Run: headless pygame with SDL's dummy video driver; simulated clock (each Clock.tick advances the game by its frame time, no real sleeping); random seed 0; keys injected as events and as key.get_pressed() state; no mouse input.
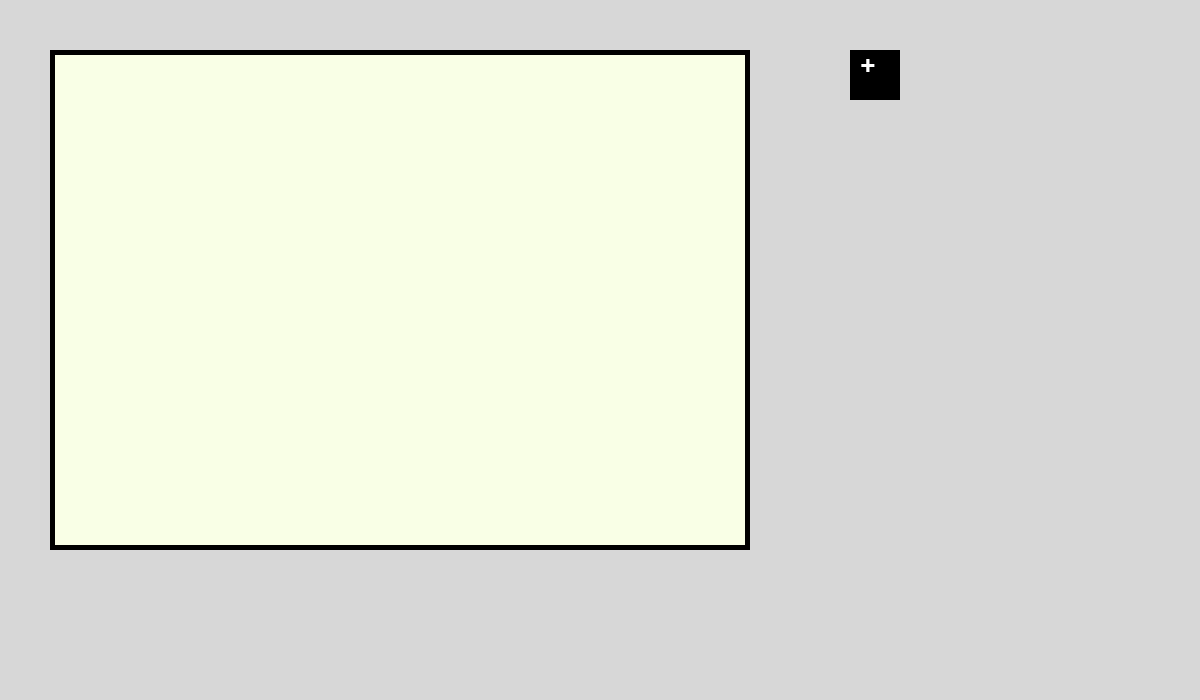
Frame 1 of 4 · flips 1–60 · no input
Frame 2 of 4 · flips 61–180 · tapped SPACE, RETURN · held RIGHT (→), D · screen unchanged from frame 1, image omitted
Frame 3 of 4 · flips 181–300 · held DOWN (↓), S · screen unchanged from frame 2, image omitted
Frame 4 of 4 · flips 301–420 · held LEFT (←), A, UP (↑), W · screen unchanged from frame 3, image omitted

The pygame program that drew these frames:

import pygame

pygame.init()

screen = pygame.display.set_mode((1200, 700))

pygame.display.set_caption("Kmeans Visualization")

running = True

clock = pygame.time.Clock()

FPS = 60

BACKGROUND = (215, 215, 215)
BLACK = (0, 0, 0)
WHITE = (255, 255, 255)
BACKGROUND_PANEL = (249, 255, 230)

font = pygame.font.SysFont('sans', 40)
TEXT_PLUS = font.render('+', True, WHITE)

while running:
    clock.tick(FPS)
    screen.fill(BACKGROUND)

    # Draw interface
    # Draw panel
    pygame.draw.rect(screen, BLACK, (50, 50, 700, 500))
    pygame.draw.rect(screen, BACKGROUND_PANEL, (55, 55, 690, 490))
    
    # K button +
    pygame.draw.rect(screen, BLACK, (850, 50, 50, 50))
    screen.blit(TEXT_PLUS, (860, 50))

    # End draw interface

    for event in pygame.event.get():
        if event.type == pygame.QUIT:
            running = False

    # Update the full display Surface to the screen
    pygame.display.flip()

pygame.quit()
